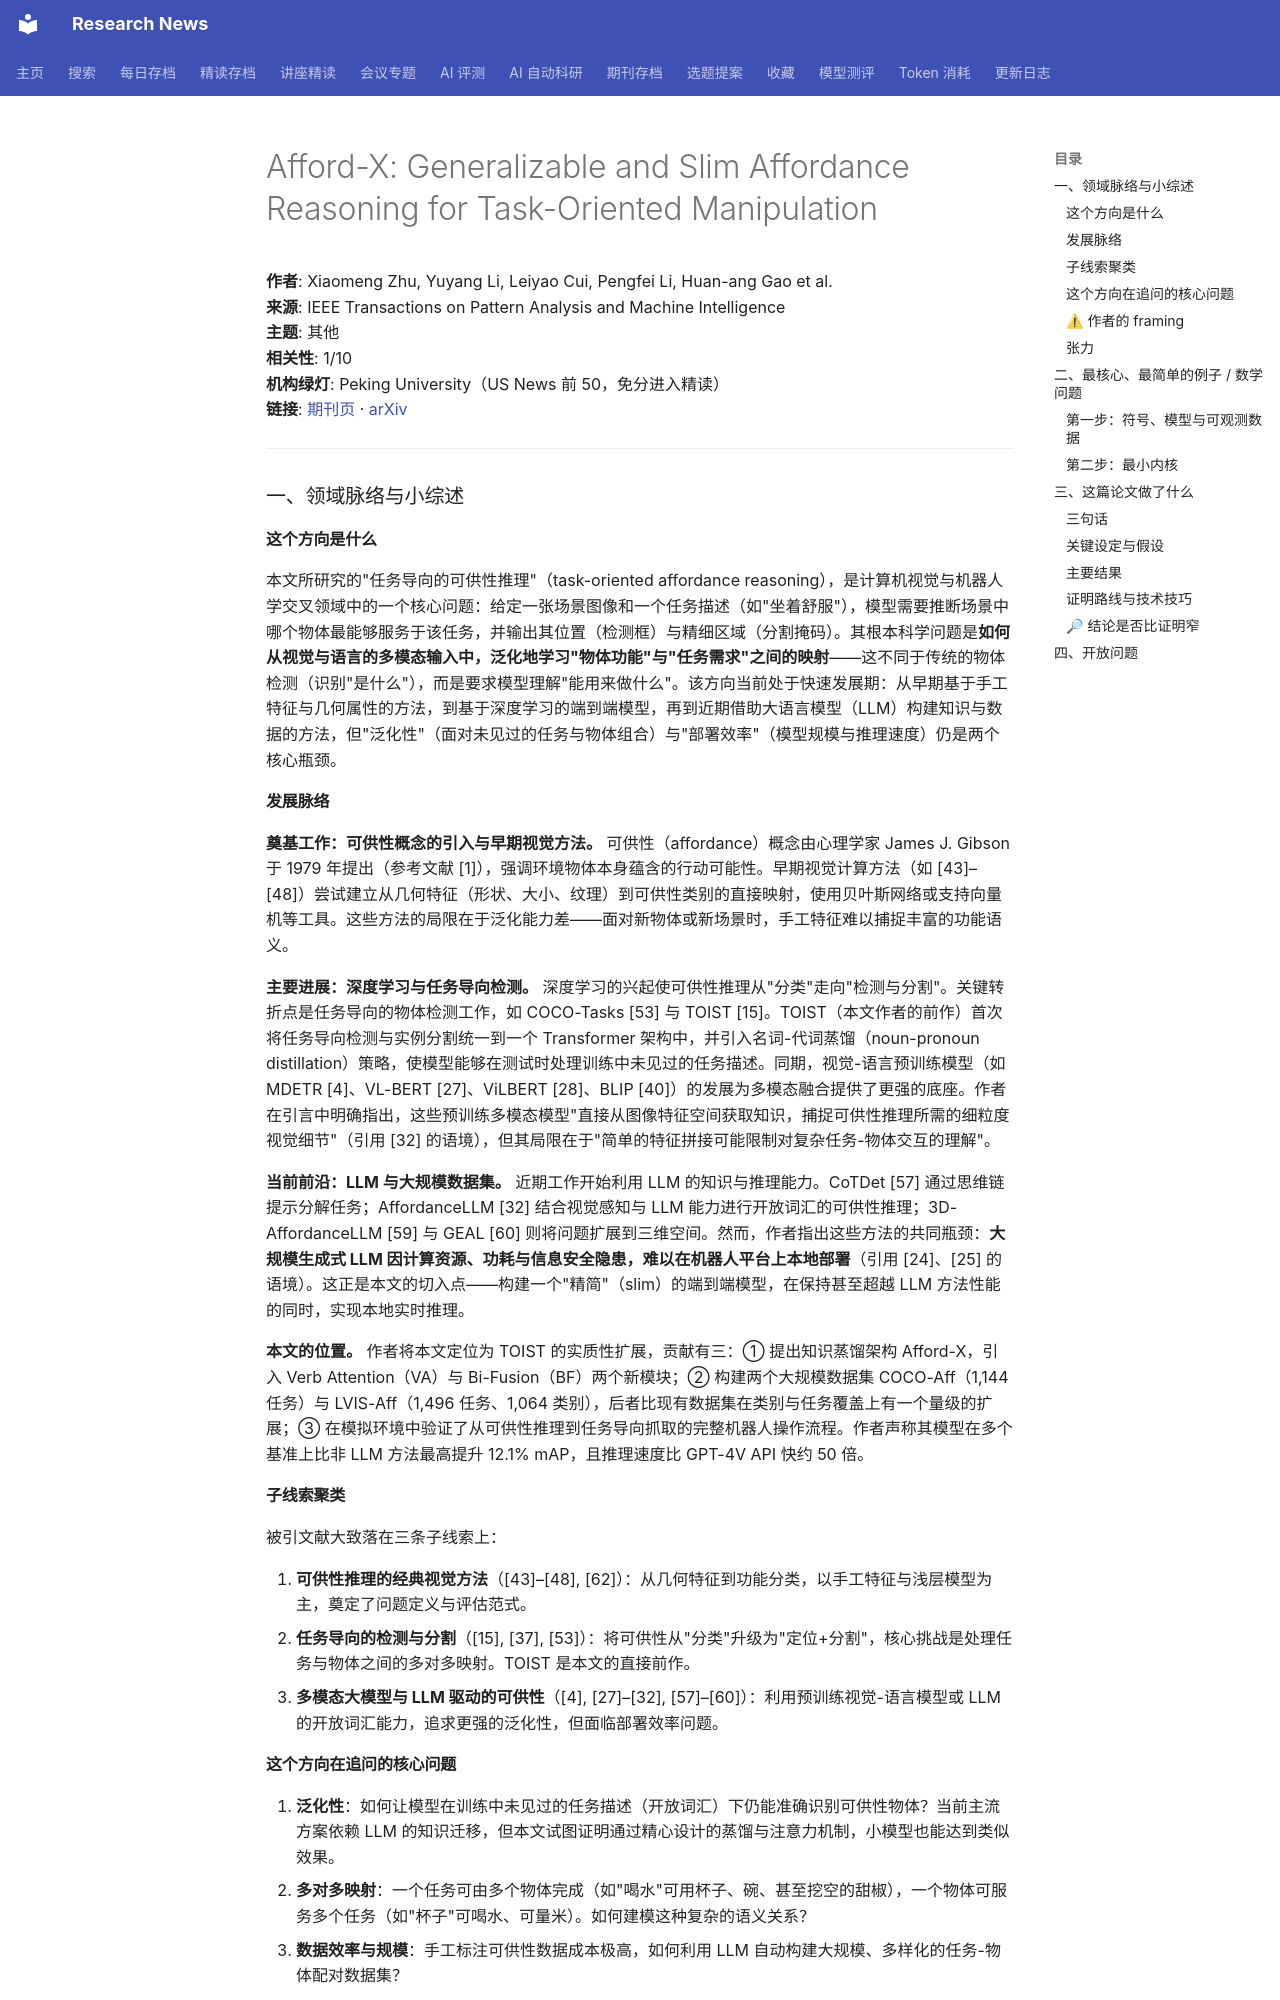

repository: cxy0714/research-news · page: deep_reads/2026-10-14-10.1109_tpami.2026.3722040/index.html · generator: mkdocs

# Afford-X: Generalizable and Slim Affordance Reasoning for Task-Oriented Manipulation

**作者**: Xiaomeng Zhu, Yuyang Li, Leiyao Cui, Pengfei Li, Huan-ang Gao et al.  
**来源**: IEEE Transactions on Pattern Analysis and Machine Intelligence  
**主题**: 其他  
**相关性**: 1/10  
**机构绿灯**: Peking University（US News 前 50，免分进入精读）  
**链接**: [期刊页](https://doi.org/10.1109/tpami.2026.3722040) · [arXiv](https://arxiv.org/abs/2503.03556)

---

### 一、领域脉络与小综述

#### 这个方向是什么

本文所研究的"任务导向的可供性推理"（task-oriented affordance reasoning），是计算机视觉与机器人学交叉领域中的一个核心问题：给定一张场景图像和一个任务描述（如"坐着舒服"），模型需要推断场景中哪个物体最能够服务于该任务，并输出其位置（检测框）与精细区域（分割掩码）。其根本科学问题是**如何从视觉与语言的多模态输入中，泛化地学习"物体功能"与"任务需求"之间的映射**——这不同于传统的物体检测（识别"是什么"），而是要求模型理解"能用来做什么"。该方向当前处于快速发展期：从早期基于手工特征与几何属性的方法，到基于深度学习的端到端模型，再到近期借助大语言模型（LLM）构建知识与数据的方法，但"泛化性"（面对未见过的任务与物体组合）与"部署效率"（模型规模与推理速度）仍是两个核心瓶颈。

#### 发展脉络

**奠基工作：可供性概念的引入与早期视觉方法。** 可供性（affordance）概念由心理学家 James J. Gibson 于 1979 年提出（参考文献 [1]），强调环境物体本身蕴含的行动可能性。早期视觉计算方法（如 [43]–[48]）尝试建立从几何特征（形状、大小、纹理）到可供性类别的直接映射，使用贝叶斯网络或支持向量机等工具。这些方法的局限在于泛化能力差——面对新物体或新场景时，手工特征难以捕捉丰富的功能语义。

**主要进展：深度学习与任务导向检测。** 深度学习的兴起使可供性推理从"分类"走向"检测与分割"。关键转折点是任务导向的物体检测工作，如 COCO-Tasks [53] 与 TOIST [15]。TOIST（本文作者的前作）首次将任务导向检测与实例分割统一到一个 Transformer 架构中，并引入名词-代词蒸馏（noun-pronoun distillation）策略，使模型能够在测试时处理训练中未见过的任务描述。同期，视觉-语言预训练模型（如 MDETR [4]、VL-BERT [27]、ViLBERT [28]、BLIP [40]）的发展为多模态融合提供了更强的底座。作者在引言中明确指出，这些预训练多模态模型"直接从图像特征空间获取知识，捕捉可供性推理所需的细粒度视觉细节"（引用 [32] 的语境），但其局限在于"简单的特征拼接可能限制对复杂任务-物体交互的理解"。

**当前前沿：LLM 与大规模数据集。** 近期工作开始利用 LLM 的知识与推理能力。CoTDet [57] 通过思维链提示分解任务；AffordanceLLM [32] 结合视觉感知与 LLM 能力进行开放词汇的可供性推理；3D-AffordanceLLM [59] 与 GEAL [60] 则将问题扩展到三维空间。然而，作者指出这些方法的共同瓶颈：**大规模生成式 LLM 因计算资源、功耗与信息安全隐患，难以在机器人平台上本地部署**（引用 [24]、[25] 的语境）。这正是本文的切入点——构建一个"精简"（slim）的端到端模型，在保持甚至超越 LLM 方法性能的同时，实现本地实时推理。

**本文的位置。** 作者将本文定位为 TOIST 的实质性扩展，贡献有三：① 提出知识蒸馏架构 Afford-X，引入 Verb Attention（VA）与 Bi-Fusion（BF）两个新模块；② 构建两个大规模数据集 COCO-Aff（1,144 任务）与 LVIS-Aff（1,496 任务、1,064 类别），后者比现有数据集在类别与任务覆盖上有一个量级的扩展；③ 在模拟环境中验证了从可供性推理到任务导向抓取的完整机器人操作流程。作者声称其模型在多个基准上比非 LLM 方法最高提升 12.1% mAP，且推理速度比 GPT-4V API 快约 50 倍。

#### 子线索聚类

被引文献大致落在三条子线索上：

1. **可供性推理的经典视觉方法**（[43]–[48], [62]）：从几何特征到功能分类，以手工特征与浅层模型为主，奠定了问题定义与评估范式。
2. **任务导向的检测与分割**（[15], [37], [53]）：将可供性从"分类"升级为"定位+分割"，核心挑战是处理任务与物体之间的多对多映射。TOIST 是本文的直接前作。
3. **多模态大模型与 LLM 驱动的可供性**（[4], [27]–[32], [57]–[60]）：利用预训练视觉-语言模型或 LLM 的开放词汇能力，追求更强的泛化性，但面临部署效率问题。

#### 这个方向在追问的核心问题

1. **泛化性**：如何让模型在训练中未见过的任务描述（开放词汇）下仍能准确识别可供性物体？当前主流方案依赖 LLM 的知识迁移，但本文试图证明通过精心设计的蒸馏与注意力机制，小模型也能达到类似效果。
2. **多对多映射**：一个任务可由多个物体完成（如"喝水"可用杯子、碗、甚至挖空的甜椒），一个物体可服务多个任务（如"杯子"可喝水、可量米）。如何建模这种复杂的语义关系？
3. **数据效率与规模**：手工标注可供性数据成本极高，如何利用 LLM 自动构建大规模、多样化的任务-物体配对数据集？
4. **部署可行性**：机器人平台的计算资源有限，如何在保持性能的前提下将模型压缩到可本地实时运行的程度？
